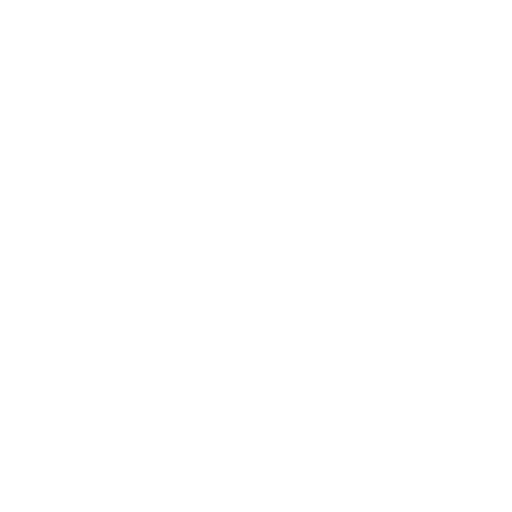
t = 0.00 s
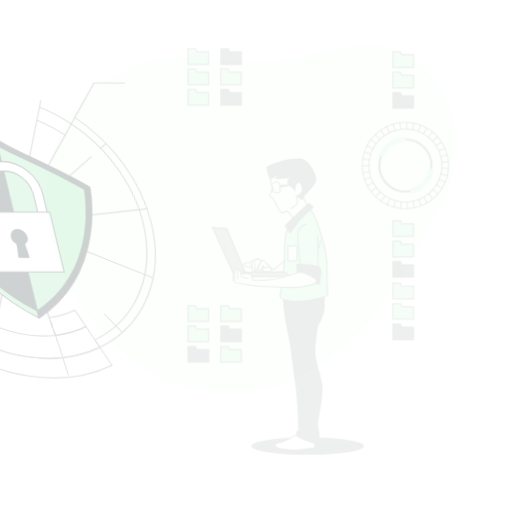
t = 0.15 s
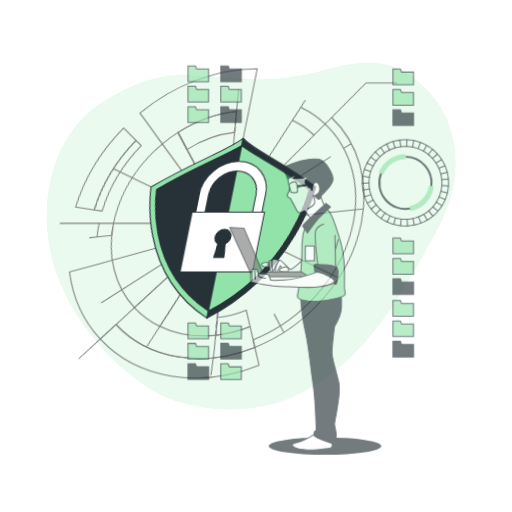
t = 0.45 s
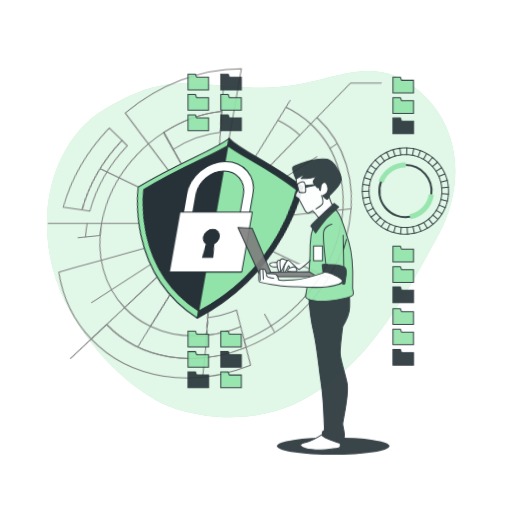
t = 0.60 s
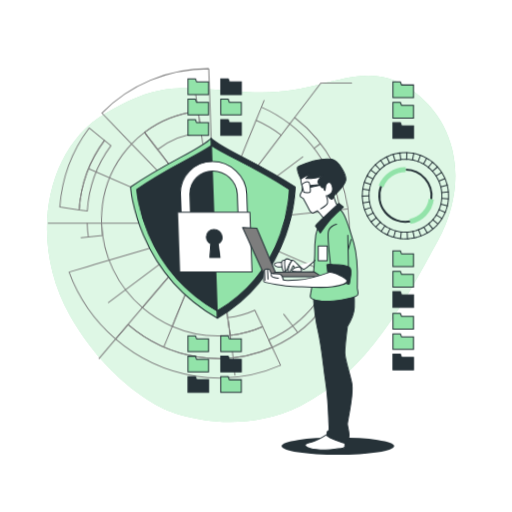
t = 0.80 s
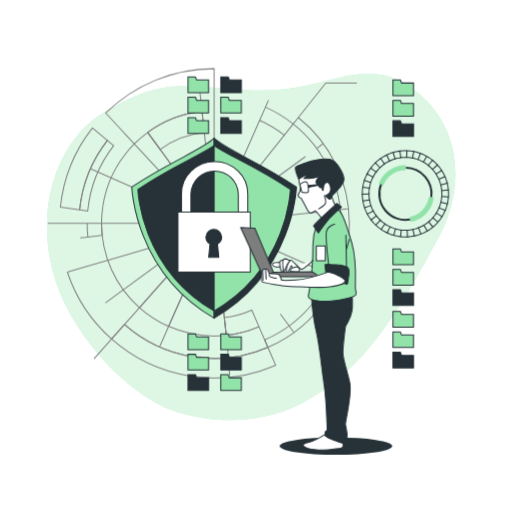
t = 1.00 s

The animated SVG that drew these frames (rendered in a browser with its animation timeline set to each time). Animation: 3 CSS @keyframes rules; one cycle of 1.00 s.

<svg class="animated" id="freepik_stories-secure-data" xmlns="http://www.w3.org/2000/svg" viewBox="0 0 500 500" version="1.1" xmlns:xlink="http://www.w3.org/1999/xlink" xmlns:svgjs="http://svgjs.com/svgjs"><style>svg#freepik_stories-secure-data:not(.animated) .animable {opacity: 0;}svg#freepik_stories-secure-data.animated #freepik--background-simple--inject-356 {animation: 1s 1 forwards cubic-bezier(.36,-0.01,.5,1.38) slideDown;animation-delay: 0s;}svg#freepik_stories-secure-data.animated #freepik--Shield--inject-356 {animation: 1s 1 forwards cubic-bezier(.36,-0.01,.5,1.38) lightSpeedLeft;animation-delay: 0s;}svg#freepik_stories-secure-data.animated #freepik--Folders--inject-356 {animation: 1s 1 forwards cubic-bezier(.36,-0.01,.5,1.38) slideDown;animation-delay: 0s;}svg#freepik_stories-secure-data.animated #freepik--Character--inject-356 {animation: 1s 1 forwards cubic-bezier(.36,-0.01,.5,1.38) slideLeft;animation-delay: 0s;}            @keyframes slideDown {                0% {                    opacity: 0;                    transform: translateY(-30px);                }                100% {                    opacity: 1;                    transform: translateY(0);                }            }                    @keyframes lightSpeedLeft {              from {                transform: translate3d(-50%, 0, 0) skewX(20deg);                opacity: 0;              }              60% {                transform: skewX(-10deg);                opacity: 1;              }              80% {                transform: skewX(2deg);              }              to {                opacity: 1;                transform: translate3d(0, 0, 0);              }            }                    @keyframes slideLeft {                0% {                    opacity: 0;                    transform: translateX(-30px);                }                100% {                    opacity: 1;                    transform: translateX(0);                }            }        </style><g id="freepik--background-simple--inject-356" style="transform-origin: 245.293px 241.082px 0px;" class="animable"><path d="M163.6,398.84s63.61,28.05,129.72-4.44,102.83-103.87,134.1-160.91,19-118.27-28.05-149.2-82.67,7-151.16,4-86.27-14.2-145.38,20.63S27.84,235,68.44,306.35,163.6,398.84,163.6,398.84Z" style="fill: rgb(146, 227, 169); transform-origin: 245.293px 241.082px 0px;" id="el8kumy3pu0sv" class="animable"></path><g id="elxji96345dam"><path d="M163.6,398.84s63.61,28.05,129.72-4.44,102.83-103.87,134.1-160.91,19-118.27-28.05-149.2-82.67,7-151.16,4-86.27-14.2-145.38,20.63S27.84,235,68.44,306.35,163.6,398.84,163.6,398.84Z" style="fill: rgb(255, 255, 255); opacity: 0.7; transform-origin: 245.293px 241.082px 0px;" class="animable"></path></g></g><g id="freepik--Shield--inject-356" style="transform-origin: 197.64px 218.11px 0px;" class="animable"><path d="M104.88,137.14A131.47,131.47,0,0,0,77.78,205L59,202.26A150.22,150.22,0,0,1,90.3,125Z" style="fill: none; stroke: gray; stroke-linecap: round; stroke-linejoin: round; transform-origin: 81.94px 165px 0px;" id="eleff178egsm8" class="animable"></path><path d="M269.19,356.69A151.1,151.1,0,0,1,109,331.1l12.59-14.2a132.18,132.18,0,0,0,140.06,22.36Z" style="fill: none; stroke: gray; stroke-linecap: round; stroke-linejoin: round; transform-origin: 189.095px 343.005px 0px;" id="elvzhrgaq7x5f" class="animable"></path><path d="M261.64,339.26A132.18,132.18,0,0,1,121.58,316.9L109,331.1A151.06,151.06,0,0,1,65.8,265.7l18.25-5.33,7.69-2.24,13.46-3.93,90.87-26.54h0l6.2-1.81-66.1,74.57a109.44,109.44,0,0,0,28.51,18.33l41.54-94.05,2.56-.75-1.51-1.63-1-1-.62-.67-1.81-1.94-.53-.57-4-4.33-68.12-73.31-9.53-10.26-5.45-5.87L103.3,110.42A150.52,150.52,0,0,1,209.14,67.11v151L197.32,108.74a109.25,109.25,0,0,0-53.1,20.57l64.92,88.8L221,327.48a109,109,0,0,0,31.93-8.42l5.56,12.85Z" style="fill: none; stroke: gray; stroke-linecap: round; stroke-linejoin: round; transform-origin: 163.72px 208.611px 0px;" id="el9kfh3x6qe4f" class="animable"></path><path d="M111,142.28a123.28,123.28,0,0,0-25.32,63.85L77.78,205a131.47,131.47,0,0,1,27.1-67.84Z" style="fill: none; stroke: gray; stroke-linecap: round; stroke-linejoin: round; transform-origin: 94.39px 171.645px 0px;" id="elz7lmwlbq1op" class="animable"></path><polyline points="202.28 225.85 204.51 223.33 206.02 221.63 206.32 221.29 209.14 218.11 203.36 218.11 201.8 218.11 168.45 218.11 99.14 218.11" style="fill: none; stroke: gray; stroke-linecap: round; stroke-linejoin: round; transform-origin: 154.14px 221.98px 0px;" id="elf1c1qwew43b" class="animable"></polyline><polyline points="85.14 218.11 77.14 218.11 47.14 218.11" style="fill: none; stroke: gray; stroke-linecap: round; stroke-linejoin: round; transform-origin: 66.14px 218.11px 0px;" id="elixfs4fnqhl" class="animable"></polyline><line x1="108.99" y1="331.1" x2="92.14" y2="350.11" style="fill: none; stroke: gray; stroke-linecap: round; stroke-linejoin: round; transform-origin: 100.565px 340.605px 0px;" id="elx2upjjsc2f8" class="animable"></line><polyline points="121.58 316.9 126.89 310.91 136.18 300.42" style="fill: none; stroke: gray; stroke-linecap: round; stroke-linejoin: round; transform-origin: 128.88px 308.66px 0px;" id="elmb4ecrgk2qi" class="animable"></polyline><path d="M341.14,218.11a132,132,0,0,1-79.5,121.15l-3.19-7.35a124,124,0,0,0,27.89-210.83l5-6.27A131.79,131.79,0,0,1,341.14,218.11Z" style="fill: none; stroke: gray; stroke-linecap: round; stroke-linejoin: round; transform-origin: 299.795px 227.035px 0px;" id="elhumo4zjh074" class="animable"></path><path d="M286.34,121.08l-8.72,11a109.25,109.25,0,0,0-24-14.56l5.66-12.82A123.88,123.88,0,0,1,286.34,121.08Z" style="fill: none; stroke: gray; stroke-linecap: round; stroke-linejoin: round; transform-origin: 269.98px 118.39px 0px;" id="eltltj68j36w" class="animable"></path><polyline points="291.33 114.81 318.14 81.11 348.14 81.11" style="fill: none; stroke: gray; stroke-linecap: round; stroke-linejoin: round; transform-origin: 319.735px 97.96px 0px;" id="elc72lmsm79r" class="animable"></polyline><line x1="277.62" y1="132.03" x2="209.14" y2="218.11" style="fill: none; stroke: gray; stroke-linecap: round; stroke-linejoin: round; transform-origin: 243.38px 175.07px 0px;" id="elgqc1cyj3igi" class="animable"></line><path d="M199.54,129.29l-2.22-20.55a109.25,109.25,0,0,0-53.1,20.57L156.42,146A88.86,88.86,0,0,1,199.54,129.29Z" style="fill: none; stroke: gray; stroke-linecap: round; stroke-linejoin: round; transform-origin: 171.88px 127.37px 0px;" id="elahjjq8x2r18" class="animable"></path><path d="M219.09,310.19,221,327.48a109,109,0,0,0,31.93-8.42l-7-16.2A89.44,89.44,0,0,1,219.09,310.19Z" style="fill: none; stroke: gray; stroke-linecap: round; stroke-linejoin: round; transform-origin: 236.01px 315.17px 0px;" id="el8z5dznceasp" class="animable"></path><path d="M221,327.48a110.42,110.42,0,0,1-56.27-8.73l41.54-94.05-3.95,1.15-66.1,74.57a109.81,109.81,0,0,1-37-82.31c0-3.36.15-6.69.46-10a109.49,109.49,0,0,1,22.18-56.88,110.13,110.13,0,0,1,9.44-10.79,108.86,108.86,0,0,1,13-11.16l64.92,88.8Z" style="fill: none; stroke: gray; stroke-linecap: round; stroke-linejoin: round; transform-origin: 160.11px 228.695px 0px;" id="el59k6x24bzhs" class="animable"></path><line x1="262.14" y1="98.11" x2="259.25" y2="104.65" style="fill: none; stroke: gray; stroke-linecap: round; stroke-linejoin: round; transform-origin: 260.695px 101.38px 0px;" id="el1po7e4y29kz" class="animable"></line><line x1="253.59" y1="117.47" x2="209.14" y2="218.11" style="fill: none; stroke: gray; stroke-linecap: round; stroke-linejoin: round; transform-origin: 231.365px 167.79px 0px;" id="elqv1ar3zpe2p" class="animable"></line><polyline points="195.04 87.69 195.81 94.82 197.32 108.74" style="fill: none; stroke: gray; stroke-linecap: round; stroke-linejoin: round; transform-origin: 196.18px 98.215px 0px;" id="elz8kdgcxnyi" class="animable"></polyline><line x1="209.14" y1="218.11" x2="89.14" y2="165.11" style="fill: none; stroke: gray; stroke-linecap: round; stroke-linejoin: round; transform-origin: 149.14px 191.61px 0px;" id="el5ccgjr15tbi" class="animable"></line><path d="M99.77,229.93l-13.92,1.51a124.94,124.94,0,0,1-.71-13.33h14A109.9,109.9,0,0,0,99.77,229.93Z" style="fill: none; stroke: gray; stroke-linecap: round; stroke-linejoin: round; transform-origin: 92.455px 224.775px 0px;" id="ely57jcntefj" class="animable"></path><line x1="85.85" y1="231.44" x2="78.72" y2="232.21" style="fill: none; stroke: gray; stroke-linecap: round; stroke-linejoin: round; transform-origin: 82.285px 231.825px 0px;" id="elvbqw24hlrmh" class="animable"></line><line x1="209.14" y1="218.11" x2="103.24" y2="295.53" style="fill: none; stroke: gray; stroke-linecap: round; stroke-linejoin: round; transform-origin: 156.19px 256.82px 0px;" id="el9hip008sq55" class="animable"></line><polyline points="156.14 338.11 159.03 331.57 164.69 318.75" style="fill: none; stroke: gray; stroke-linecap: round; stroke-linejoin: round; transform-origin: 160.415px 328.43px 0px;" id="ele9vi3n165r" class="animable"></polyline><polyline points="206.23 224.7 206.69 223.65 207.16 222.59 207.28 222.32 209.14 218.11" style="fill: none; stroke: gray; stroke-linecap: round; stroke-linejoin: round; transform-origin: 207.685px 221.405px 0px;" id="el5n5w2p2f7g2" class="animable"></polyline><polyline points="224.26 366.23 222.47 341.4 220.96 327.48" style="fill: none; stroke: gray; stroke-linecap: round; stroke-linejoin: round; transform-origin: 222.61px 346.855px 0px;" id="elwy3k6s8wg2i" class="animable"></polyline><polyline points="286.56 324.01 282.32 318.22 274.06 306.91" style="fill: none; stroke: gray; stroke-linecap: round; stroke-linejoin: round; transform-origin: 280.31px 315.46px 0px;" id="elcjj3otdam0m" class="animable"></polyline><line x1="209.14" y1="218.11" x2="329.14" y2="271.11" style="fill: none; stroke: gray; stroke-linecap: round; stroke-linejoin: round; transform-origin: 269.14px 244.61px 0px;" id="elh4740a7pdw" class="animable"></line><line x1="209.14" y1="218.11" x2="339.56" y2="204.01" style="fill: none; stroke: gray; stroke-linecap: round; stroke-linejoin: round; transform-origin: 274.35px 211.06px 0px;" id="elqqr3dwsqtkl" class="animable"></line><line x1="315.04" y1="140.69" x2="309.25" y2="144.93" style="fill: none; stroke: gray; stroke-linecap: round; stroke-linejoin: round; transform-origin: 312.145px 142.81px 0px;" id="els41wlxz975" class="animable"></line><line x1="297.94" y1="153.19" x2="209.14" y2="218.11" style="fill: none; stroke: gray; stroke-linecap: round; stroke-linejoin: round; transform-origin: 253.54px 185.65px 0px;" id="eliwdtmiuny4r" class="animable"></line><path d="M209.14,135.09c-12.28,11.44-43.71,23-80.36,47.51,0,0,2.29,82.85,80.36,128.14Z" style="fill: rgb(146, 227, 169); stroke: rgb(38, 50, 56); stroke-linecap: round; stroke-linejoin: round; transform-origin: 168.96px 222.915px 0px;" id="elf5ldk8umtx6" class="animable"></path><path d="M209.14,135.09c12.28,11.44,43.71,23,80.36,47.51,0,0-2.29,82.85-80.36,128.14Z" style="fill: rgb(38, 50, 56); stroke: rgb(38, 50, 56); stroke-linecap: round; stroke-linejoin: round; transform-origin: 249.32px 222.915px 0px;" id="elevff0zoiknd" class="animable"></path><path d="M209.14,142.14c-14.82,10.29-40.51,20.09-74.47,42.81,0,0,2.13,76.77,74.47,118.73C281.48,261.72,283.6,185,283.6,185,249.65,162.23,224.08,152.43,209.14,142.14Z" style="fill: rgb(38, 50, 56); stroke: rgb(38, 50, 56); stroke-linecap: round; stroke-linejoin: round; transform-origin: 209.135px 222.91px 0px;" id="eltvhlrnwv96k" class="animable"></path><path d="M283.6,185c-34-22.72-59.52-32.52-74.46-42.81V303.68C281.48,261.72,283.6,185,283.6,185Z" style="fill: rgb(146, 227, 169); stroke: rgb(38, 50, 56); stroke-linecap: round; stroke-linejoin: round; transform-origin: 246.37px 222.935px 0px;" id="el1qpiskqju88" class="animable"></path><path d="M237.35,219.54h-55.5a4.56,4.56,0,0,1-4.61-4.51V189.44c0-17.47,14.51-31.69,32.36-31.69S242,172,242,189.44V215A4.57,4.57,0,0,1,237.35,219.54Zm-50.89-9h46.28V189.44a23.15,23.15,0,0,0-46.28,0Z" style="fill: rgb(255, 255, 255); stroke: rgb(38, 50, 56); stroke-linecap: round; stroke-linejoin: round; transform-origin: 209.62px 188.645px 0px;" id="elp0fszjh8fu" class="animable"></path><rect x="173.81" y="207.21" width="70.66" height="58.45" style="fill: rgb(255, 255, 255); stroke: rgb(38, 50, 56); stroke-linecap: round; stroke-linejoin: round; transform-origin: 209.14px 236.435px 0px;" id="elk0ovkcz57o" class="animable"></rect><path d="M216.49,231.48a7.7,7.7,0,0,0-15.39,0,7.51,7.51,0,0,0,4,6.63l-1.29,13.28h9.89l-1.29-13.28A7.51,7.51,0,0,0,216.49,231.48Z" style="fill: rgb(38, 50, 56); stroke: rgb(38, 50, 56); stroke-linecap: round; stroke-linejoin: round; transform-origin: 208.795px 237.724px 0px;" id="els28s5j3ftg" class="animable"></path></g><g id="freepik--Folders--inject-356" style="transform-origin: 310.79px 228.16px 0px;" class="animable"><polygon points="383.72 93.45 403.79 93.45 403.79 81.11 392.14 81.11 390.96 78.1 383.72 78.1 383.72 93.45" style="fill: rgb(146, 227, 169); stroke: rgb(38, 50, 56); stroke-miterlimit: 10; transform-origin: 393.755px 85.775px 0px;" id="elm47jnnz3a8" class="animable"></polygon><polygon points="383.72 113.39 403.79 113.39 403.79 101.06 392.14 101.06 390.96 98.04 383.72 98.04 383.72 113.39" style="fill: rgb(146, 227, 169); stroke: rgb(38, 50, 56); stroke-miterlimit: 10; transform-origin: 393.755px 105.715px 0px;" id="el2xu0yprnwa" class="animable"></polygon><polygon points="383.72 133.34 403.79 133.34 403.79 121 392.14 121 390.96 117.98 383.72 117.98 383.72 133.34" style="fill: rgb(38, 50, 56); stroke: rgb(38, 50, 56); stroke-miterlimit: 10; transform-origin: 393.755px 125.66px 0px;" id="elnuxq99gnnym" class="animable"></polygon><polygon points="383.72 258.45 403.79 258.45 403.79 246.11 392.14 246.11 390.96 243.1 383.72 243.1 383.72 258.45" style="fill: rgb(146, 227, 169); stroke: rgb(38, 50, 56); stroke-miterlimit: 10; transform-origin: 393.755px 250.775px 0px;" id="elwad428zim8" class="animable"></polygon><polygon points="383.72 278.39 403.79 278.39 403.79 266.06 392.14 266.06 390.96 263.04 383.72 263.04 383.72 278.39" style="fill: rgb(146, 227, 169); stroke: rgb(38, 50, 56); stroke-miterlimit: 10; transform-origin: 393.755px 270.715px 0px;" id="elbf2w5iutvto" class="animable"></polygon><polygon points="383.72 298.34 403.79 298.34 403.79 286 392.14 286 390.96 282.99 383.72 282.99 383.72 298.34" style="fill: rgb(38, 50, 56); stroke: rgb(38, 50, 56); stroke-miterlimit: 10; transform-origin: 393.755px 290.665px 0px;" id="elf1sijxb5isl" class="animable"></polygon><polygon points="383.72 319.45 403.79 319.45 403.79 307.11 392.14 307.11 390.96 304.1 383.72 304.1 383.72 319.45" style="fill: rgb(146, 227, 169); stroke: rgb(38, 50, 56); stroke-miterlimit: 10; transform-origin: 393.755px 311.775px 0px;" id="elpdtxoxm2s8q" class="animable"></polygon><polygon points="383.72 339.39 403.79 339.39 403.79 327.06 392.14 327.06 390.96 324.04 383.72 324.04 383.72 339.39" style="fill: rgb(146, 227, 169); stroke: rgb(38, 50, 56); stroke-miterlimit: 10; transform-origin: 393.755px 331.715px 0px;" id="elapy5kj8javv" class="animable"></polygon><polygon points="383.72 359.34 403.79 359.34 403.79 347 392.14 347 390.96 343.99 383.72 343.99 383.72 359.34" style="fill: rgb(38, 50, 56); stroke: rgb(38, 50, 56); stroke-miterlimit: 10; transform-origin: 393.755px 351.665px 0px;" id="elfvaw43gyifl" class="animable"></polygon><path d="M353.89,192.52a41.3,41.3,0,0,1,0-6" style="fill: none; stroke: rgb(38, 50, 56); stroke-linecap: round; stroke-linejoin: round; transform-origin: 353.835px 189.52px 0px;" id="elamqu67nlr9" class="animable"></path><path d="M360.4,192a35.75,35.75,0,0,1,0-5.07" style="fill: none; stroke: rgb(38, 50, 56); stroke-linecap: round; stroke-linejoin: round; transform-origin: 360.355px 189.465px 0px;" id="el89sxsmnewha" class="animable"></path><line x1="353.76" y1="189.53" x2="360.29" y2="189.48" style="fill: none; stroke: rgb(38, 50, 56); stroke-linecap: round; stroke-linejoin: round; transform-origin: 357.025px 189.505px 0px;" id="eldx2c5hui6a" class="animable"></line><path d="M353.9,185.74a44.28,44.28,0,0,1,.92-5.93" style="fill: none; stroke: rgb(38, 50, 56); stroke-linecap: round; stroke-linejoin: round; transform-origin: 354.36px 182.775px 0px;" id="elunfibvgxscr" class="animable"></path><path d="M360.41,186.28a38.38,38.38,0,0,1,.78-5" style="fill: none; stroke: rgb(38, 50, 56); stroke-linecap: round; stroke-linejoin: round; transform-origin: 360.8px 183.78px 0px;" id="elzmsc38voazp" class="animable"></path><line x1="354.26" y1="182.76" x2="360.71" y2="183.76" style="fill: none; stroke: rgb(38, 50, 56); stroke-linecap: round; stroke-linejoin: round; transform-origin: 357.485px 183.26px 0px;" id="el2tpvcy6p7iu" class="animable"></line><path d="M355,179.05a39.69,39.69,0,0,1,1.87-5.71" style="fill: none; stroke: rgb(38, 50, 56); stroke-linecap: round; stroke-linejoin: round; transform-origin: 355.935px 176.195px 0px;" id="el42mpvz90yey" class="animable"></path><path d="M361.34,180.63a35.23,35.23,0,0,1,1.57-4.82" style="fill: none; stroke: rgb(38, 50, 56); stroke-linecap: round; stroke-linejoin: round; transform-origin: 362.125px 178.22px 0px;" id="elwkkal2zehtb" class="animable"></path><line x1="355.83" y1="176.16" x2="362.04" y2="178.19" style="fill: none; stroke: rgb(38, 50, 56); stroke-linecap: round; stroke-linejoin: round; transform-origin: 358.935px 177.175px 0px;" id="ellc9igtsutk" class="animable"></line><path d="M357.17,172.62a42,42,0,0,1,2.76-5.33" style="fill: none; stroke: rgb(38, 50, 56); stroke-linecap: round; stroke-linejoin: round; transform-origin: 358.55px 169.955px 0px;" id="eljmm3hkt0j3m" class="animable"></path><path d="M363.17,175.2a36.15,36.15,0,0,1,2.33-4.5" style="fill: none; stroke: rgb(38, 50, 56); stroke-linecap: round; stroke-linejoin: round; transform-origin: 364.335px 172.95px 0px;" id="elkmctcccopre" class="animable"></path><line x1="358.45" y1="169.91" x2="364.25" y2="172.91" style="fill: none; stroke: rgb(38, 50, 56); stroke-linecap: round; stroke-linejoin: round; transform-origin: 361.35px 171.41px 0px;" id="el37z3leq5f06" class="animable"></line><path d="M360.34,166.63c.53-.85,1.1-1.67,1.71-2.47l1.88-2.33" style="fill: none; stroke: rgb(38, 50, 56); stroke-linecap: round; stroke-linejoin: round; transform-origin: 362.135px 164.23px 0px;" id="elnrkzvmd0amm" class="animable"></path><path d="M365.85,170.14a25.09,25.09,0,0,1,1.45-2.09l1.59-2" style="fill: none; stroke: rgb(38, 50, 56); stroke-linecap: round; stroke-linejoin: round; transform-origin: 367.37px 168.095px 0px;" id="elgh43d2w06bc" class="animable"></path><line x1="362.05" y1="164.16" x2="367.3" y2="168.05" style="fill: none; stroke: rgb(38, 50, 56); stroke-linecap: round; stroke-linejoin: round; transform-origin: 364.675px 166.105px 0px;" id="el1j0o6vy7wxh" class="animable"></line><path d="M364.42,161.22c.68-.73,1.4-1.43,2.1-2.15.36-.35.69-.72,1.07-1l1.15-1" style="fill: none; stroke: rgb(38, 50, 56); stroke-linecap: round; stroke-linejoin: round; transform-origin: 366.58px 159.145px 0px;" id="elk2wsploz2vh" class="animable"></path><path d="M369.3,165.56l1.78-1.81c.3-.3.58-.62.9-.9l1-.8" style="fill: none; stroke: rgb(38, 50, 56); stroke-linecap: round; stroke-linejoin: round; transform-origin: 371.14px 163.805px 0px;" id="elez16nzv35eo" class="animable"></path><line x1="366.52" y1="159.07" x2="371.08" y2="163.75" style="fill: none; stroke: rgb(38, 50, 56); stroke-linecap: round; stroke-linejoin: round; transform-origin: 368.8px 161.41px 0px;" id="elobl22sea9m" class="animable"></line><path d="M369.35,156.56a20.34,20.34,0,0,1,2.39-1.82c.83-.55,1.65-1.13,2.5-1.66" style="fill: none; stroke: rgb(38, 50, 56); stroke-linecap: round; stroke-linejoin: round; transform-origin: 371.795px 154.82px 0px;" id="elznuj55d0cp" class="animable"></path><path d="M373.47,161.62a16.64,16.64,0,0,1,2-1.53c.71-.46,1.4-1,2.11-1.4" style="fill: none; stroke: rgb(38, 50, 56); stroke-linecap: round; stroke-linejoin: round; transform-origin: 375.525px 160.155px 0px;" id="el8h6sromo6rr" class="animable"></path><line x1="371.74" y1="154.74" x2="375.48" y2="160.09" style="fill: none; stroke: rgb(38, 50, 56); stroke-linecap: round; stroke-linejoin: round; transform-origin: 373.61px 157.415px 0px;" id="elpuaqgz0szse" class="animable"></line><path d="M374.93,152.71l2.64-1.43c.91-.41,1.84-.78,2.76-1.17" style="fill: none; stroke: rgb(38, 50, 56); stroke-linecap: round; stroke-linejoin: round; transform-origin: 377.63px 151.41px 0px;" id="el5dqpxisjlul" class="animable"></path><polyline points="378.18 158.37 380.41 157.17 382.74 156.18" style="fill: none; stroke: rgb(38, 50, 56); stroke-linecap: round; stroke-linejoin: round; transform-origin: 380.46px 157.275px 0px;" id="el1tp067o0g88" class="animable"></polyline><line x1="377.57" y1="151.28" x2="380.41" y2="157.17" style="fill: none; stroke: rgb(38, 50, 56); stroke-linecap: round; stroke-linejoin: round; transform-origin: 378.99px 154.225px 0px;" id="el8sbfxm4fmob" class="animable"></line><path d="M381.06,149.8c.92-.37,1.9-.61,2.85-.93l1.43-.44,1.47-.31" style="fill: none; stroke: rgb(38, 50, 56); stroke-linecap: round; stroke-linejoin: round; transform-origin: 383.935px 148.96px 0px;" id="elz48h2k0ckk" class="animable"></path><path d="M383.35,155.92c.79-.32,1.61-.52,2.41-.78l1.22-.38,1.24-.26" style="fill: none; stroke: rgb(38, 50, 56); stroke-linecap: round; stroke-linejoin: round; transform-origin: 385.785px 155.21px 0px;" id="elx7qz0oww3oi" class="animable"></path><line x1="383.91" y1="148.87" x2="385.76" y2="155.14" style="fill: none; stroke: rgb(38, 50, 56); stroke-linecap: round; stroke-linejoin: round; transform-origin: 384.835px 152.005px 0px;" id="elg656ye86s2s" class="animable"></line><path d="M387.58,148a23,23,0,0,1,2.95-.49c1-.1,2-.24,3-.3" style="fill: none; stroke: rgb(38, 50, 56); stroke-linecap: round; stroke-linejoin: round; transform-origin: 390.555px 147.605px 0px;" id="elr4fxav9eetn" class="animable"></path><path d="M388.87,154.37a16.11,16.11,0,0,1,2.5-.42c.84-.08,1.68-.21,2.52-.26" style="fill: none; stroke: rgb(38, 50, 56); stroke-linecap: round; stroke-linejoin: round; transform-origin: 391.38px 154.03px 0px;" id="el79i3m3o23ay" class="animable"></path><line x1="390.53" y1="147.47" x2="391.37" y2="153.95" style="fill: none; stroke: rgb(38, 50, 56); stroke-linecap: round; stroke-linejoin: round; transform-origin: 390.95px 150.71px 0px;" id="elhv15mqzlhs" class="animable"></line><polyline points="394.3 147.15 397.3 147.11 400.3 147.35" style="fill: none; stroke: rgb(38, 50, 56); stroke-linecap: round; stroke-linejoin: round; transform-origin: 397.3px 147.23px 0px;" id="elg9dj21kfwtc" class="animable"></polyline><polyline points="394.55 153.68 397.09 153.64 399.62 153.85" style="fill: none; stroke: rgb(38, 50, 56); stroke-linecap: round; stroke-linejoin: round; transform-origin: 397.085px 153.745px 0px;" id="elm0i2ngrfao" class="animable"></polyline><line x1="397.3" y1="147.11" x2="397.09" y2="153.64" style="fill: none; stroke: rgb(38, 50, 56); stroke-linecap: round; stroke-linejoin: round; transform-origin: 397.195px 150.375px 0px;" id="el0k0syaiqj4j" class="animable"></line><path d="M401.08,147.41c1,.12,2,.34,3,.51.49.09,1,.17,1.47.27l1.45.41" style="fill: none; stroke: rgb(38, 50, 56); stroke-linecap: round; stroke-linejoin: round; transform-origin: 404.04px 148.005px 0px;" id="el93135x7awkt" class="animable"></path><path d="M400.28,153.9c.84.1,1.67.29,2.5.43.41.07.83.14,1.25.23l1.21.34" style="fill: none; stroke: rgb(38, 50, 56); stroke-linecap: round; stroke-linejoin: round; transform-origin: 402.76px 154.4px 0px;" id="elt7zcuakyif" class="animable"></path><line x1="404.04" y1="147.92" x2="402.78" y2="154.33" style="fill: none; stroke: rgb(38, 50, 56); stroke-linecap: round; stroke-linejoin: round; transform-origin: 403.41px 151.125px 0px;" id="el8l3hnvjzcdv" class="animable"></line><path d="M407.71,148.82a43.15,43.15,0,0,1,5.64,2.05" style="fill: none; stroke: rgb(38, 50, 56); stroke-linecap: round; stroke-linejoin: round; transform-origin: 410.53px 149.845px 0px;" id="elrqznw54xr0q" class="animable"></path><path d="M405.88,155.09a38.63,38.63,0,0,1,4.76,1.72" style="fill: none; stroke: rgb(38, 50, 56); stroke-linecap: round; stroke-linejoin: round; transform-origin: 408.26px 155.95px 0px;" id="elqvfsgn5bt7f" class="animable"></path><line x1="410.56" y1="149.75" x2="408.29" y2="155.88" style="fill: none; stroke: rgb(38, 50, 56); stroke-linecap: round; stroke-linejoin: round; transform-origin: 409.425px 152.815px 0px;" id="elsbvarp9fusb" class="animable"></line><path d="M414.05,151.23l2.67,1.37c.87.49,1.69,1.07,2.53,1.61" style="fill: none; stroke: rgb(38, 50, 56); stroke-linecap: round; stroke-linejoin: round; transform-origin: 416.65px 152.72px 0px;" id="elbo51g8atzsp" class="animable"></path><path d="M411.23,157.12l2.26,1.16c.73.41,1.42.91,2.14,1.36" style="fill: none; stroke: rgb(38, 50, 56); stroke-linecap: round; stroke-linejoin: round; transform-origin: 413.43px 158.38px 0px;" id="eliny3ln6108" class="animable"></path><line x1="416.72" y1="152.6" x2="413.49" y2="158.28" style="fill: none; stroke: rgb(38, 50, 56); stroke-linecap: round; stroke-linejoin: round; transform-origin: 415.105px 155.44px 0px;" id="elu9chj32k38m" class="animable"></line><path d="M419.91,154.63a26.3,26.3,0,0,1,2.39,1.81,24.94,24.94,0,0,1,2.28,1.95" style="fill: none; stroke: rgb(38, 50, 56); stroke-linecap: round; stroke-linejoin: round; transform-origin: 422.245px 156.51px 0px;" id="elbzl6tlp36gr" class="animable"></path><path d="M416.18,160a20.21,20.21,0,0,1,2,1.53,19.19,19.19,0,0,1,1.94,1.65" style="fill: none; stroke: rgb(38, 50, 56); stroke-linecap: round; stroke-linejoin: round; transform-origin: 418.15px 161.59px 0px;" id="elhj1thfas49d" class="animable"></path><line x1="422.3" y1="156.44" x2="418.2" y2="161.53" style="fill: none; stroke: rgb(38, 50, 56); stroke-linecap: round; stroke-linejoin: round; transform-origin: 420.25px 158.985px 0px;" id="elxmfcwn52eo" class="animable"></line><path d="M425.14,158.94c.7.71,1.45,1.38,2.11,2.13l1.91,2.32" style="fill: none; stroke: rgb(38, 50, 56); stroke-linecap: round; stroke-linejoin: round; transform-origin: 427.15px 161.165px 0px;" id="els6f26c8mybd" class="animable"></path><path d="M420.61,163.64c.59.61,1.23,1.17,1.78,1.8l1.62,2" style="fill: none; stroke: rgb(38, 50, 56); stroke-linecap: round; stroke-linejoin: round; transform-origin: 422.31px 165.54px 0px;" id="el29yy68hxcyl" class="animable"></path><line x1="427.25" y1="161.07" x2="422.39" y2="165.44" style="fill: none; stroke: rgb(38, 50, 56); stroke-linecap: round; stroke-linejoin: round; transform-origin: 424.82px 163.255px 0px;" id="eljgrpcn03i8e" class="animable"></line><path d="M429.66,164a46.21,46.21,0,0,1,3.21,5.08" style="fill: none; stroke: rgb(38, 50, 56); stroke-linecap: round; stroke-linejoin: round; transform-origin: 431.265px 166.54px 0px;" id="elr3j5vfn1u6h" class="animable"></path><path d="M424.43,167.9a40,40,0,0,1,2.7,4.29" style="fill: none; stroke: rgb(38, 50, 56); stroke-linecap: round; stroke-linejoin: round; transform-origin: 425.78px 170.045px 0px;" id="elmhqubis1if9" class="animable"></path><line x1="431.34" y1="166.48" x2="425.85" y2="170.01" style="fill: none; stroke: rgb(38, 50, 56); stroke-linecap: round; stroke-linejoin: round; transform-origin: 428.595px 168.245px 0px;" id="elblujzy2ourn" class="animable"></line><path d="M433.24,169.76l.7,1.32.59,1.39c.37.92.81,1.83,1.11,2.78" style="fill: none; stroke: rgb(38, 50, 56); stroke-linecap: round; stroke-linejoin: round; transform-origin: 434.44px 172.505px 0px;" id="el15bzz0mw8v6" class="animable"></path><path d="M427.44,172.77l.6,1.12.49,1.17c.31.79.7,1.55,1,2.35" style="fill: none; stroke: rgb(38, 50, 56); stroke-linecap: round; stroke-linejoin: round; transform-origin: 428.485px 175.09px 0px;" id="elr678a0h3xgg" class="animable"></path><line x1="434.53" y1="172.47" x2="428.53" y2="175.06" style="fill: none; stroke: rgb(38, 50, 56); stroke-linecap: round; stroke-linejoin: round; transform-origin: 431.53px 173.765px 0px;" id="elg6ekh3u35q7" class="animable"></line><path d="M435.88,176c.29,1,.61,1.9.86,2.87l.62,2.94" style="fill: none; stroke: rgb(38, 50, 56); stroke-linecap: round; stroke-linejoin: round; transform-origin: 436.62px 178.905px 0px;" id="elr8ni4s4mbb" class="animable"></path><path d="M429.67,178.05c.24.81.52,1.61.74,2.43l.52,2.48" style="fill: none; stroke: rgb(38, 50, 56); stroke-linecap: round; stroke-linejoin: round; transform-origin: 430.3px 180.505px 0px;" id="el38krz8r4a97" class="animable"></path><line x1="436.74" y1="178.87" x2="430.41" y2="180.48" style="fill: none; stroke: rgb(38, 50, 56); stroke-linecap: round; stroke-linejoin: round; transform-origin: 433.575px 179.675px 0px;" id="elpojtwxihfj" class="animable"></line><path d="M437.52,182.58a47.72,47.72,0,0,1,.48,6" style="fill: none; stroke: rgb(38, 50, 56); stroke-linecap: round; stroke-linejoin: round; transform-origin: 437.76px 185.58px 0px;" id="elqp6orj6ci4" class="animable"></path><path d="M431.07,183.61a42.77,42.77,0,0,1,.4,5" style="fill: none; stroke: rgb(38, 50, 56); stroke-linecap: round; stroke-linejoin: round; transform-origin: 431.27px 186.11px 0px;" id="elnzyv5rl5f4b" class="animable"></path><line x1="437.85" y1="185.56" x2="431.34" y2="186.13" style="fill: none; stroke: rgb(38, 50, 56); stroke-linecap: round; stroke-linejoin: round; transform-origin: 434.595px 185.845px 0px;" id="els204a5bk26e" class="animable"></line><path d="M438,189.34c0,.5,0,1,0,1.5l-.12,1.49c-.1,1-.11,2-.3,3" style="fill: none; stroke: rgb(38, 50, 56); stroke-linecap: round; stroke-linejoin: round; transform-origin: 437.79px 192.335px 0px;" id="elqvjd64jbbgj" class="animable"></path><path d="M431.48,189.33c0,.42,0,.84,0,1.26l-.1,1.27a23.64,23.64,0,0,1-.26,2.52" style="fill: none; stroke: rgb(38, 50, 56); stroke-linecap: round; stroke-linejoin: round; transform-origin: 431.3px 191.855px 0px;" id="elt8u8yrgs0q" class="animable"></path><line x1="437.89" y1="192.33" x2="431.38" y2="191.86" style="fill: none; stroke: rgb(38, 50, 56); stroke-linecap: round; stroke-linejoin: round; transform-origin: 434.635px 192.095px 0px;" id="elh8vx0zkl72k" class="animable"></line><path d="M437.45,196.09c-.19,1-.33,2-.56,2.95l-.82,2.89" style="fill: none; stroke: rgb(38, 50, 56); stroke-linecap: round; stroke-linejoin: round; transform-origin: 436.76px 199.01px 0px;" id="elnz6csz7wihr" class="animable"></path><path d="M431,195c-.17.83-.28,1.67-.48,2.49l-.69,2.44" style="fill: none; stroke: rgb(38, 50, 56); stroke-linecap: round; stroke-linejoin: round; transform-origin: 430.415px 197.465px 0px;" id="elg6jr1vane" class="animable"></path><line x1="436.89" y1="199.04" x2="430.53" y2="197.52" style="fill: none; stroke: rgb(38, 50, 56); stroke-linecap: round; stroke-linejoin: round; transform-origin: 433.71px 198.28px 0px;" id="elesb2nm0ggjc" class="animable"></line><path d="M435.85,202.68a44.9,44.9,0,0,1-2.36,5.52" style="fill: none; stroke: rgb(38, 50, 56); stroke-linecap: round; stroke-linejoin: round; transform-origin: 434.67px 205.44px 0px;" id="elcg8ul63sg8j" class="animable"></path><path d="M429.66,200.6a39.7,39.7,0,0,1-2,4.65" style="fill: none; stroke: rgb(38, 50, 56); stroke-linecap: round; stroke-linejoin: round; transform-origin: 428.66px 202.925px 0px;" id="el9lufrqva1c7" class="animable"></path><line x1="434.76" y1="205.48" x2="428.73" y2="202.96" style="fill: none; stroke: rgb(38, 50, 56); stroke-linecap: round; stroke-linejoin: round; transform-origin: 431.745px 204.22px 0px;" id="eljcgs4mo9ld" class="animable"></line><path d="M433.13,208.9l-.69,1.33c-.25.43-.54.84-.8,1.27L430,214" style="fill: none; stroke: rgb(38, 50, 56); stroke-linecap: round; stroke-linejoin: round; transform-origin: 431.565px 211.45px 0px;" id="elyyts0pzivvd" class="animable"></path><path d="M427.36,205.84l-.58,1.13c-.21.37-.46.71-.68,1.07l-1.39,2.13" style="fill: none; stroke: rgb(38, 50, 56); stroke-linecap: round; stroke-linejoin: round; transform-origin: 426.035px 208.005px 0px;" id="el041sj2h86uxq" class="animable"></path><line x1="431.64" y1="211.5" x2="426.1" y2="208.04" style="fill: none; stroke: rgb(38, 50, 56); stroke-linecap: round; stroke-linejoin: round; transform-origin: 428.87px 209.77px 0px;" id="el8w4uomtb3dp" class="animable"></line><path d="M429.51,214.62,427.62,217c-.63.78-1.38,1.45-2.07,2.17" style="fill: none; stroke: rgb(38, 50, 56); stroke-linecap: round; stroke-linejoin: round; transform-origin: 427.53px 216.895px 0px;" id="el76wl5dukxqn" class="animable"></path><path d="M424.29,210.68l-1.59,2c-.53.66-1.17,1.22-1.75,1.83" style="fill: none; stroke: rgb(38, 50, 56); stroke-linecap: round; stroke-linejoin: round; transform-origin: 422.62px 212.595px 0px;" id="eldnb25253l2" class="animable"></path><line x1="427.62" y1="216.95" x2="422.7" y2="212.66" style="fill: none; stroke: rgb(38, 50, 56); stroke-linecap: round; stroke-linejoin: round; transform-origin: 425.16px 214.805px 0px;" id="elog6wsjph0c" class="animable"></line><path d="M425,219.68a23.7,23.7,0,0,1-2.25,2,25,25,0,0,1-2.37,1.84" style="fill: none; stroke: rgb(38, 50, 56); stroke-linecap: round; stroke-linejoin: round; transform-origin: 422.69px 221.6px 0px;" id="elbn9s1bquthv" class="animable"></path><path d="M420.48,215a17.83,17.83,0,0,1-1.9,1.68,20.1,20.1,0,0,1-2,1.56" style="fill: none; stroke: rgb(38, 50, 56); stroke-linecap: round; stroke-linejoin: round; transform-origin: 418.53px 216.62px 0px;" id="ellvh0xn1lpps" class="animable"></path><line x1="422.75" y1="221.67" x2="418.58" y2="216.64" style="fill: none; stroke: rgb(38, 50, 56); stroke-linecap: round; stroke-linejoin: round; transform-origin: 420.665px 219.155px 0px;" id="el5picxjb63gp" class="animable"></line><path d="M419.74,224c-.85.54-1.64,1.16-2.53,1.63L414.57,227" style="fill: none; stroke: rgb(38, 50, 56); stroke-linecap: round; stroke-linejoin: round; transform-origin: 417.155px 225.5px 0px;" id="elupcd5nk12rk" class="animable"></path><path d="M416,218.56c-.72.46-1.38,1-2.13,1.38l-2.23,1.21" style="fill: none; stroke: rgb(38, 50, 56); stroke-linecap: round; stroke-linejoin: round; transform-origin: 413.82px 219.855px 0px;" id="elafnfml41nk5" class="animable"></path><line x1="417.21" y1="225.58" x2="413.91" y2="219.94" style="fill: none; stroke: rgb(38, 50, 56); stroke-linecap: round; stroke-linejoin: round; transform-origin: 415.56px 222.76px 0px;" id="ellhs429s064f" class="animable"></line><path d="M413.87,227.35a43.7,43.7,0,0,1-5.61,2.13" style="fill: none; stroke: rgb(38, 50, 56); stroke-linecap: round; stroke-linejoin: round; transform-origin: 411.065px 228.415px 0px;" id="elevznckkothg" class="animable"></path><path d="M411.09,221.44a38.79,38.79,0,0,1-4.74,1.8" style="fill: none; stroke: rgb(38, 50, 56); stroke-linecap: round; stroke-linejoin: round; transform-origin: 408.72px 222.34px 0px;" id="elu9olznm156c" class="animable"></path><line x1="411.1" y1="228.52" x2="408.75" y2="222.42" style="fill: none; stroke: rgb(38, 50, 56); stroke-linecap: round; stroke-linejoin: round; transform-origin: 409.925px 225.47px 0px;" id="el80dvkb54k54" class="animable"></line><path d="M407.51,229.71a22.08,22.08,0,0,1-2.91.72,26.77,26.77,0,0,1-3,.52" style="fill: none; stroke: rgb(38, 50, 56); stroke-linecap: round; stroke-linejoin: round; transform-origin: 404.555px 230.33px 0px;" id="elz8fy000wqdm" class="animable"></path><path d="M405.71,223.43a17,17,0,0,1-2.46.6,19.42,19.42,0,0,1-2.49.45" style="fill: none; stroke: rgb(38, 50, 56); stroke-linecap: round; stroke-linejoin: round; transform-origin: 403.235px 223.955px 0px;" id="ellt3apbeoonc" class="animable"></path><line x1="404.6" y1="230.43" x2="403.25" y2="224.03" style="fill: none; stroke: rgb(38, 50, 56); stroke-linecap: round; stroke-linejoin: round; transform-origin: 403.925px 227.23px 0px;" id="elwfw06y2lqbb" class="animable"></line><path d="M400.87,231c-1,.09-2,.28-3,.27l-3,0" style="fill: none; stroke: rgb(38, 50, 56); stroke-linecap: round; stroke-linejoin: round; transform-origin: 397.87px 231.135px 0px;" id="elutc0tcy7i6a" class="animable"></path><path d="M400.1,224.55a23.78,23.78,0,0,1-2.53.23l-2.54,0" style="fill: none; stroke: rgb(38, 50, 56); stroke-linecap: round; stroke-linejoin: round; transform-origin: 397.565px 224.665px 0px;" id="el6ci97ccwujq" class="animable"></path><line x1="397.88" y1="231.31" x2="397.57" y2="224.78" style="fill: none; stroke: rgb(38, 50, 56); stroke-linecap: round; stroke-linejoin: round; transform-origin: 397.725px 228.045px 0px;" id="el654uvyxfxc3" class="animable"></line><path d="M394.1,231.33a42.52,42.52,0,0,1-6-.71" style="fill: none; stroke: rgb(38, 50, 56); stroke-linecap: round; stroke-linejoin: round; transform-origin: 391.1px 230.975px 0px;" id="el08z5jtlufmce" class="animable"></path><path d="M394.37,224.8a37.11,37.11,0,0,1-5-.6" style="fill: none; stroke: rgb(38, 50, 56); stroke-linecap: round; stroke-linejoin: round; transform-origin: 391.87px 224.5px 0px;" id="ell7d2hluu28" class="animable"></path><line x1="391.11" y1="231.09" x2="391.84" y2="224.6" style="fill: none; stroke: rgb(38, 50, 56); stroke-linecap: round; stroke-linejoin: round; transform-origin: 391.475px 227.845px 0px;" id="elq1magtxsxc" class="animable"></line><path d="M387.37,230.48a24.24,24.24,0,0,1-2.91-.72,23.21,23.21,0,0,1-2.86-.91" style="fill: none; stroke: rgb(38, 50, 56); stroke-linecap: round; stroke-linejoin: round; transform-origin: 384.485px 229.665px 0px;" id="el6xdgng0aha" class="animable"></path><path d="M388.69,224.08a19.21,19.21,0,0,1-2.46-.61,20.41,20.41,0,0,1-2.41-.76" style="fill: none; stroke: rgb(38, 50, 56); stroke-linecap: round; stroke-linejoin: round; transform-origin: 386.255px 223.395px 0px;" id="elu231c9rn1f" class="animable"></path><line x1="384.46" y1="229.76" x2="386.23" y2="223.47" style="fill: none; stroke: rgb(38, 50, 56); stroke-linecap: round; stroke-linejoin: round; transform-origin: 385.345px 226.615px 0px;" id="el7inu5rodjjh" class="animable"></line><path d="M380.87,228.57c-.93-.39-1.89-.7-2.78-1.15L375.42,226" style="fill: none; stroke: rgb(38, 50, 56); stroke-linecap: round; stroke-linejoin: round; transform-origin: 378.145px 227.285px 0px;" id="el68475i6axpl" class="animable"></path><path d="M383.2,222.47c-.78-.33-1.59-.58-2.34-1l-2.25-1.16" style="fill: none; stroke: rgb(38, 50, 56); stroke-linecap: round; stroke-linejoin: round; transform-origin: 380.905px 221.39px 0px;" id="elcice0pw9vyn" class="animable"></path><line x1="378.09" y1="227.42" x2="380.86" y2="221.5" style="fill: none; stroke: rgb(38, 50, 56); stroke-linecap: round; stroke-linejoin: round; transform-origin: 379.475px 224.46px 0px;" id="elbwjvqhrerzr" class="animable"></line><path d="M374.73,225.68c-1.66-1.12-3.4-2.11-5-3.39" style="fill: none; stroke: rgb(38, 50, 56); stroke-linecap: round; stroke-linejoin: round; transform-origin: 372.23px 223.985px 0px;" id="el1y3wzsdc2zp" class="animable"></path><path d="M378,220c-1.4-1-2.89-1.78-4.19-2.86" style="fill: none; stroke: rgb(38, 50, 56); stroke-linecap: round; stroke-linejoin: round; transform-origin: 375.905px 218.57px 0px;" id="el6l6hwvv6qa7" class="animable"></path><line x1="372.21" y1="224.04" x2="375.89" y2="218.64" style="fill: none; stroke: rgb(38, 50, 56); stroke-linecap: round; stroke-linejoin: round; transform-origin: 374.05px 221.34px 0px;" id="elfstx0al2mef" class="animable"></line><path d="M369.17,221.81a41.51,41.51,0,0,1-4.36-4.13" style="fill: none; stroke: rgb(38, 50, 56); stroke-linecap: round; stroke-linejoin: round; transform-origin: 366.99px 219.745px 0px;" id="el5pk5dzozkve" class="animable"></path><path d="M373.31,216.76a36.83,36.83,0,0,1-3.68-3.49" style="fill: none; stroke: rgb(38, 50, 56); stroke-linecap: round; stroke-linejoin: round; transform-origin: 371.47px 215.015px 0px;" id="el8tovfkgkaqt" class="animable"></path><line x1="366.92" y1="219.82" x2="371.41" y2="215.07" style="fill: none; stroke: rgb(38, 50, 56); stroke-linecap: round; stroke-linejoin: round; transform-origin: 369.165px 217.445px 0px;" id="eli12maw3vya" class="animable"></line><path d="M364.28,217.11a44.2,44.2,0,0,1-3.63-4.78" style="fill: none; stroke: rgb(38, 50, 56); stroke-linecap: round; stroke-linejoin: round; transform-origin: 362.465px 214.72px 0px;" id="elze4ar3bq0eo" class="animable"></path><path d="M369.18,212.78a36.3,36.3,0,0,1-3.07-4" style="fill: none; stroke: rgb(38, 50, 56); stroke-linecap: round; stroke-linejoin: round; transform-origin: 367.645px 210.78px 0px;" id="elnjhg4xthulh" class="animable"></path><line x1="362.38" y1="214.78" x2="367.58" y2="210.82" style="fill: none; stroke: rgb(38, 50, 56); stroke-linecap: round; stroke-linejoin: round; transform-origin: 364.98px 212.8px 0px;" id="elhf870n9zmxe" class="animable"></line><path d="M360.22,211.67a42.69,42.69,0,0,1-2.82-5.3" style="fill: none; stroke: rgb(38, 50, 56); stroke-linecap: round; stroke-linejoin: round; transform-origin: 358.81px 209.02px 0px;" id="el4b6wat0udl6" class="animable"></path><path d="M365.75,208.2a36.23,36.23,0,0,1-2.38-4.48" style="fill: none; stroke: rgb(38, 50, 56); stroke-linecap: round; stroke-linejoin: round; transform-origin: 364.56px 205.96px 0px;" id="elh2wmfzb56bj" class="animable"></path><line x1="358.72" y1="209.07" x2="364.49" y2="206" style="fill: none; stroke: rgb(38, 50, 56); stroke-linecap: round; stroke-linejoin: round; transform-origin: 361.605px 207.535px 0px;" id="el3j8nct98rna" class="animable"></line><path d="M357.08,205.66a44.26,44.26,0,0,1-1.92-5.69" style="fill: none; stroke: rgb(38, 50, 56); stroke-linecap: round; stroke-linejoin: round; transform-origin: 356.12px 202.815px 0px;" id="elp2txqw41ico" class="animable"></path><path d="M363.1,203.12a37.24,37.24,0,0,1-1.62-4.81" style="fill: none; stroke: rgb(38, 50, 56); stroke-linecap: round; stroke-linejoin: round; transform-origin: 362.29px 200.715px 0px;" id="el5ghqjl2fhri" class="animable"></path><line x1="356.03" y1="202.85" x2="362.21" y2="200.74" style="fill: none; stroke: rgb(38, 50, 56); stroke-linecap: round; stroke-linejoin: round; transform-origin: 359.12px 201.795px 0px;" id="elov4s7punji" class="animable"></line><path d="M355,199.22a43.81,43.81,0,0,1-1-5.92" style="fill: none; stroke: rgb(38, 50, 56); stroke-linecap: round; stroke-linejoin: round; transform-origin: 354.5px 196.26px 0px;" id="elf624xh4ja58" class="animable"></path><path d="M361.31,197.67a38.68,38.68,0,0,1-.85-5" style="fill: none; stroke: rgb(38, 50, 56); stroke-linecap: round; stroke-linejoin: round; transform-origin: 360.885px 195.17px 0px;" id="ellsl3yr63t5" class="animable"></path><line x1="354.36" y1="196.28" x2="360.8" y2="195.18" style="fill: none; stroke: rgb(38, 50, 56); stroke-linecap: round; stroke-linejoin: round; transform-origin: 357.58px 195.73px 0px;" id="elljdl9m05i4" class="animable"></line><path d="M396.2,163.75a25.5,25.5,0,0,1,24.95,28.94" style="fill: none; stroke: rgb(38, 50, 56); stroke-miterlimit: 10; stroke-width: 2px; transform-origin: 408.792px 178.22px 0px;" id="elkbsttnamgi" class="animable"></path><path d="M372.11,180.08a25.51,25.51,0,0,1,24.09-16.33" style="fill: none; stroke: rgb(146, 227, 169); stroke-miterlimit: 10; stroke-width: 5px; transform-origin: 384.155px 171.914px 0px;" id="ell8alsro2mhh" class="animable"></path><path d="M400.49,214.3a25.49,25.49,0,0,1-28.38-34.22" style="fill: none; stroke: rgb(38, 50, 56); stroke-miterlimit: 10; stroke-width: 2px; transform-origin: 385.451px 197.398px 0px;" id="elop5sruem1o" class="animable"></path><path d="M421.15,192.69a25.5,25.5,0,0,1-20.66,21.61" style="fill: none; stroke: rgb(146, 227, 169); stroke-miterlimit: 10; stroke-width: 5px; transform-origin: 410.82px 203.495px 0px;" id="el682ils48ay" class="animable"></path><polygon points="183.58 341.4 203.65 341.4 203.65 329.06 192 329.06 190.82 326.04 183.58 326.04 183.58 341.4" style="fill: rgb(146, 227, 169); stroke: rgb(38, 50, 56); stroke-miterlimit: 10; transform-origin: 193.615px 333.72px 0px;" id="el5rgo8tan48d" class="animable"></polygon><polygon points="183.58 361.34 203.65 361.34 203.65 349 192 349 190.82 345.99 183.58 345.99 183.58 361.34" style="fill: rgb(146, 227, 169); stroke: rgb(38, 50, 56); stroke-miterlimit: 10; transform-origin: 193.615px 353.665px 0px;" id="elvdb7xwqkhim" class="animable"></polygon><polygon points="183.58 381.28 203.65 381.28 203.65 368.94 192 368.94 190.82 365.93 183.58 365.93 183.58 381.28" style="fill: rgb(38, 50, 56); stroke: rgb(38, 50, 56); stroke-miterlimit: 10; transform-origin: 193.615px 373.605px 0px;" id="elrl3tl3l0opk" class="animable"></polygon><polygon points="215.58 341.4 235.65 341.4 235.65 329.06 224 329.06 222.82 326.04 215.58 326.04 215.58 341.4" style="fill: rgb(146, 227, 169); stroke: rgb(38, 50, 56); stroke-miterlimit: 10; transform-origin: 225.615px 333.72px 0px;" id="elukw96mq0mhs" class="animable"></polygon><polygon points="215.58 361.34 235.65 361.34 235.65 349 224 349 222.82 345.99 215.58 345.99 215.58 361.34" style="fill: rgb(38, 50, 56); stroke: rgb(38, 50, 56); stroke-miterlimit: 10; transform-origin: 225.615px 353.665px 0px;" id="eldmcryyxqzu" class="animable"></polygon><polygon points="215.58 381.28 235.65 381.28 235.65 368.94 224 368.94 222.82 365.93 215.58 365.93 215.58 381.28" style="fill: rgb(146, 227, 169); stroke: rgb(38, 50, 56); stroke-miterlimit: 10; transform-origin: 225.615px 373.605px 0px;" id="eldm09vojs8db" class="animable"></polygon><polygon points="183.58 90.4 203.65 90.4 203.65 78.06 192 78.06 190.82 75.04 183.58 75.04 183.58 90.4" style="fill: rgb(146, 227, 169); stroke: rgb(38, 50, 56); stroke-miterlimit: 10; transform-origin: 193.615px 82.72px 0px;" id="el0gymchqpc09q" class="animable"></polygon><polygon points="183.58 110.34 203.65 110.34 203.65 98 192 98 190.82 94.99 183.58 94.99 183.58 110.34" style="fill: rgb(146, 227, 169); stroke: rgb(38, 50, 56); stroke-miterlimit: 10; transform-origin: 193.615px 102.665px 0px;" id="elhkxewa0c088" class="animable"></polygon><polygon points="183.58 130.28 203.65 130.28 203.65 117.94 192 117.94 190.82 114.93 183.58 114.93 183.58 130.28" style="fill: rgb(146, 227, 169); stroke: rgb(38, 50, 56); stroke-miterlimit: 10; transform-origin: 193.615px 122.605px 0px;" id="elontdc3n8boo" class="animable"></polygon><polygon points="215.58 90.4 235.65 90.4 235.65 78.06 224 78.06 222.82 75.04 215.58 75.04 215.58 90.4" style="fill: rgb(38, 50, 56); stroke: rgb(38, 50, 56); stroke-miterlimit: 10; transform-origin: 225.615px 82.72px 0px;" id="el1z9qrmwsqgp" class="animable"></polygon><polygon points="215.58 110.34 235.65 110.34 235.65 98 224 98 222.82 94.99 215.58 94.99 215.58 110.34" style="fill: rgb(146, 227, 169); stroke: rgb(38, 50, 56); stroke-miterlimit: 10; transform-origin: 225.615px 102.665px 0px;" id="eladzv3p5cv6m" class="animable"></polygon><polygon points="215.58 130.28 235.65 130.28 235.65 117.94 224 117.94 222.82 114.93 215.58 114.93 215.58 130.28" style="fill: rgb(38, 50, 56); stroke: rgb(38, 50, 56); stroke-miterlimit: 10; transform-origin: 225.615px 122.605px 0px;" id="el6jmrk033swj" class="animable"></polygon></g><g id="freepik--Character--inject-356" style="transform-origin: 309.045px 299.657px 0px;" class="animable"><ellipse cx="328.07" cy="435.61" rx="55" ry="8.5" style="fill: rgb(38, 50, 56); transform-origin: 328.07px 435.61px 0px;" id="el59p36x6bfdq" class="animable"></ellipse><path d="M317.85,423.92s-10.5,6.75-16.25,8-7.5,3-2.75,5.25,19.25,3,26,1.5,9.25.5,10-2.5a19.12,19.12,0,0,0-.25-8.5C334.1,425.42,321.85,421.92,317.85,423.92Z" style="fill: rgb(255, 255, 255); stroke: rgb(38, 50, 56); stroke-linecap: round; stroke-linejoin: round; transform-origin: 315.661px 431.388px 0px;" id="elu73uhrt8r6c" class="animable"></path><path d="M304.1,288.92s1.25,19.5,4.75,34.75,5.25,35.75,7,47,3,29.75,3.25,38,.75,10.75.25,11.5-1.75,1-1.75,2-.25,3.25-.25,3.25,2.25,2,8.25,4.25,10,3.5,10,3.5a10.84,10.84,0,0,0,3.25-6.5c.75-4.5-1.5-9.75-1.5-12.75s6.5-29.25,4.25-40-6.75-23-6.75-29.5,2.5-25.75,2.5-25.75,6.5-10.75,6.75-18.5a132.63,132.63,0,0,0-.25-13.75S314.35,290.67,304.1,288.92Z" style="fill: rgb(38, 50, 56); stroke: rgb(38, 50, 56); stroke-linecap: round; stroke-linejoin: round; transform-origin: 324.138px 359.795px 0px;" id="el3d29031hfw2" class="animable"></path><path d="M309.25,219.31a60.1,60.1,0,0,0-3.66,19.38c0,10.05-1.46,31.81-2.93,41.31s-2.55,10.06,0,11.52,10.06,3.11,21.21,2.38,23-4.39,23.59-6,.18-3.84-.37-6,2-25.23-3.47-44.42-9.33-28.89-11.89-31.45l-2.56-2.56Z" style="fill: rgb(146, 227, 169); stroke: rgb(38, 50, 56); stroke-linecap: round; stroke-linejoin: round; transform-origin: 324.438px 248.774px 0px;" id="elb6jzrsw04uo" class="animable"></path><path d="M292.06,170.67s-.36,6.77.55,9.15,1.28,5.11.37,6.94-2.75,4-1.47,5.12a15.22,15.22,0,0,0,2.74,1.83s3.66,6.58,5.49,10.24,2.74,4.57,4.57,3.84a27.49,27.49,0,0,0,3.84-2s5.12,5.85,5.85,7.31a9.23,9.23,0,0,0,2.56,2.74L329,202.3a19.13,19.13,0,0,1-4.39-8.41c-1.28-5.3-1.64-6-.36-8.41s3.84-2.56,2.37-8.41.55-7.68-4.75-11.33-15.36-4.21-18.28-4.21a10.85,10.85,0,0,0-6.58,2C295.53,164.64,292.06,170.67,292.06,170.67Z" style="fill: rgb(255, 255, 255); stroke: rgb(38, 50, 56); stroke-linecap: round; stroke-linejoin: round; transform-origin: 310.036px 188.683px 0px;" id="ele6iku2utmhg" class="animable"></path><path d="M303.94,157.15s-13.16,4.2-15,5.85,2.75,11.7,2.75,11.7l9.14-5.31L297,174s-2,.54,5.12.18,10.6-2.93,10.6-2.93-4.57,5.12-4.2,6.58,2.92,3.84,3.65,4.94,1.83-.36,1.83-.36,1.1,4.57,1.46,3.47a39.35,39.35,0,0,0,.73-4.94s1.65-3.65,4-2.74,3.65,6.76,2,9.51a7.42,7.42,0,0,1-4.57,3.29s3.84,4.2,4.93,3.29,1.47-2.74,2.2-3.66,9.87-8.77,11-14.44-7.13-19.38-13.53-20.66S303.94,157.15,303.94,157.15Z" style="fill: rgb(38, 50, 56); stroke: rgb(38, 50, 56); stroke-linecap: round; stroke-linejoin: round; transform-origin: 312.18px 174.811px 0px;" id="elmam6j3iak3l" class="animable"></path><path d="M293.05,180.8l1.49,6A1.54,1.54,0,0,0,295.9,188c1.67.15,4.72.3,5.12-.49.55-1.09-.18-8.22-1.1-9.32-1.12-1.35-3.67-.27-4.91.32a13.9,13.9,0,0,0-1.45.93A1.34,1.34,0,0,0,293.05,180.8Z" style="fill: rgb(255, 255, 255); stroke: rgb(38, 50, 56); stroke-linecap: round; stroke-linejoin: round; transform-origin: 297.115px 182.83px 0px;" id="el88p2v7408ft" class="animable"></path><polygon points="301.2 181.09 316.38 179.63 301.27 182.74 301.2 181.09" style="fill: rgb(38, 50, 56); stroke: rgb(38, 50, 56); stroke-linecap: round; stroke-linejoin: round; transform-origin: 308.79px 181.185px 0px;" id="elhg0rwkjki8" class="animable"></polygon><path d="M316.74,191s2.2,6.4.73,8.22-6.21,4.76-6.21,4.76" style="fill: rgb(255, 255, 255); stroke: rgb(38, 50, 56); stroke-linecap: round; stroke-linejoin: round; transform-origin: 314.618px 197.49px 0px;" id="ele8ck06vt2k" class="animable"></path><path d="M329,198.65s-23.4,21.39-22.85,21.94,4.72,6.9,4.72,6.9a163.3,163.3,0,0,1,10.33-13.78,159,159,0,0,1,12.19-11.59Z" style="fill: rgb(38, 50, 56); stroke: rgb(38, 50, 56); stroke-linecap: round; stroke-linejoin: round; transform-origin: 319.765px 213.07px 0px;" id="eljq44hijqfx" class="animable"></path><path d="M274,256.05s-6.58,0-7.86,1.47,2.19,2.92,3.47,3.1a22.15,22.15,0,0,0,4.76-.54Z" style="fill: rgb(255, 255, 255); stroke: rgb(38, 50, 56); stroke-linecap: round; stroke-linejoin: round; transform-origin: 270.116px 258.335px 0px;" id="elkix1bxkv0d" class="animable"></path><path d="M276.89,254.41s-2.93-1.1-3.66,1.28,1.1,9.5,2.19,9.69,1.65-.55,1.65-2.74S276.89,254.41,276.89,254.41Z" style="fill: rgb(255, 255, 255); stroke: rgb(38, 50, 56); stroke-linecap: round; stroke-linejoin: round; transform-origin: 275.066px 259.782px 0px;" id="ell4mcys3kfkn" class="animable"></path><path d="M282,254s-3.84-2.19-5.31-.55.19,11.34.19,11.34c1.09.55,2.92-5.85,4.57-7.86a19.46,19.46,0,0,0,2-2.74Z" style="fill: rgb(255, 255, 255); stroke: rgb(38, 50, 56); stroke-linecap: round; stroke-linejoin: round; transform-origin: 279.766px 258.832px 0px;" id="ela0ctyon87q7" class="animable"></path><path d="M305.77,254.23s-9.5,8.77-11.15,8.77-8.41-7.86-10.05-8.77-3.84,4.2-4.39,5.85a29.42,29.42,0,0,0-.73,5.48,1.07,1.07,0,0,0,1.82-.18,64.4,64.4,0,0,0,3.11-6l1.1,1.47" style="fill: rgb(255, 255, 255); stroke: rgb(38, 50, 56); stroke-linecap: round; stroke-linejoin: round; transform-origin: 292.61px 260.055px 0px;" id="eldw2p303py8n" class="animable"></path><path d="M290.6,260.44s-5.67.92-6.58,2.56-1.1,1.83.91,2,6.77.73,7.5-.18S291.33,260.62,290.6,260.44Z" style="fill: rgb(255, 255, 255); stroke: rgb(38, 50, 56); stroke-linecap: round; stroke-linejoin: round; transform-origin: 287.981px 262.883px 0px;" id="el7le26lyfgmu" class="animable"></path><polygon points="257.69 271.59 235.02 222.05 248.91 222.78 268.48 269.22 257.69 271.59" style="fill: rgb(125, 125, 125); stroke: rgb(38, 50, 56); stroke-linecap: round; stroke-linejoin: round; transform-origin: 251.75px 246.82px 0px;" id="elq22f1y94yh" class="animable"></polygon><polygon points="267.2 265.74 257.14 270.13 312.17 270.13 304.68 265.38 267.2 265.74" style="fill: rgb(125, 125, 125); stroke: rgb(38, 50, 56); stroke-linecap: round; stroke-linejoin: round; transform-origin: 284.655px 267.755px 0px;" id="elmzfhphh7gg" class="animable"></polygon><path d="M326.8,218.94s-6.95,1.28-8.05,7.5,2,30,2,30.53v4.39c0,1.09,4.39.73,9.51,3.1s8.23,6.22,8.23,3.29-.73-38-.73-38" style="fill: rgb(146, 227, 169); stroke: rgb(38, 50, 56); stroke-linecap: round; stroke-linejoin: round; transform-origin: 328.502px 243.873px 0px;" id="eloqomqj9dly" class="animable"></path><line x1="338.13" y1="243.8" x2="341.06" y2="233.75" style="fill: rgb(255, 255, 255); stroke: rgb(38, 50, 56); stroke-linecap: round; stroke-linejoin: round; transform-origin: 339.595px 238.775px 0px;" id="el5v7p3a7nzea" class="animable"></line><path d="M317.29,258.43l.91,7.86s19.93,11.7,20.48,11.34,1.1-1.47,1.1-3.29,2.92-11.34-.55-13.53S323,258.25,323,258.25,319.3,257.52,317.29,258.43Z" style="fill: rgb(38, 50, 56); stroke: rgb(38, 50, 56); stroke-linecap: round; stroke-linejoin: round; transform-origin: 329.11px 267.806px 0px;" id="elgz22ui6t65q" class="animable"></path><path d="M319.67,265.93s-18.83,6.76-31.08,7.49-13.71,0-13.71,0-1.1-4.39-2.93-5.48-7.68-.19-8.78-.92-1.09-3.1-1.82-3.84-4-.36-4-.36-1.64.91-1.64,2.19-1.1,9.51.36,10.24,20.48,4.39,27.61,4.39,28.16,2,38.94.36,14.81-2.92,14.45-5.85S323.14,265.19,319.67,265.93Z" style="fill: rgb(255, 255, 255); stroke: rgb(38, 50, 56); stroke-linecap: round; stroke-linejoin: round; transform-origin: 296.202px 271.684px 0px;" id="ellp010wlr4d" class="animable"></path><line x1="256.41" y1="263.92" x2="256.78" y2="273.6" style="fill: rgb(255, 255, 255); stroke: rgb(38, 50, 56); stroke-linecap: round; stroke-linejoin: round; transform-origin: 256.595px 268.76px 0px;" id="elbquh5heac2u" class="animable"></line><line x1="259.34" y1="263" x2="259.88" y2="272.51" style="fill: rgb(255, 255, 255); stroke: rgb(38, 50, 56); stroke-linecap: round; stroke-linejoin: round; transform-origin: 259.61px 267.755px 0px;" id="elakizr1ni5jo" class="animable"></line><path d="M263.17,267s-.73,2.2.55,3.11,6.22,1.65,6.22,1.65" style="fill: rgb(255, 255, 255); stroke: rgb(38, 50, 56); stroke-linecap: round; stroke-linejoin: round; transform-origin: 266.451px 269.38px 0px;" id="eld5n3gva64s8" class="animable"></path><rect x="308.88" y="240.15" width="8.78" height="14.44" style="fill: rgb(255, 255, 255); stroke: rgb(38, 50, 56); stroke-linecap: round; stroke-linejoin: round; transform-origin: 313.27px 247.37px 0px;" id="el6xe4k9kxqx5" class="animable"></rect></g><defs>     <filter id="active" height="200%">         <feMorphology in="SourceAlpha" result="DILATED" operator="dilate" radius="2"></feMorphology>                <feFlood flood-color="#32DFEC" flood-opacity="1" result="PINK"></feFlood>        <feComposite in="PINK" in2="DILATED" operator="in" result="OUTLINE"></feComposite>        <feMerge>            <feMergeNode in="OUTLINE"></feMergeNode>            <feMergeNode in="SourceGraphic"></feMergeNode>        </feMerge>    </filter>    <filter id="hover" height="200%">        <feMorphology in="SourceAlpha" result="DILATED" operator="dilate" radius="2"></feMorphology>                <feFlood flood-color="#ff0000" flood-opacity="0.5" result="PINK"></feFlood>        <feComposite in="PINK" in2="DILATED" operator="in" result="OUTLINE"></feComposite>        <feMerge>            <feMergeNode in="OUTLINE"></feMergeNode>            <feMergeNode in="SourceGraphic"></feMergeNode>        </feMerge>            <feColorMatrix type="matrix" values="0   0   0   0   0                0   1   0   0   0                0   0   0   0   0                0   0   0   1   0 "></feColorMatrix>    </filter></defs></svg>